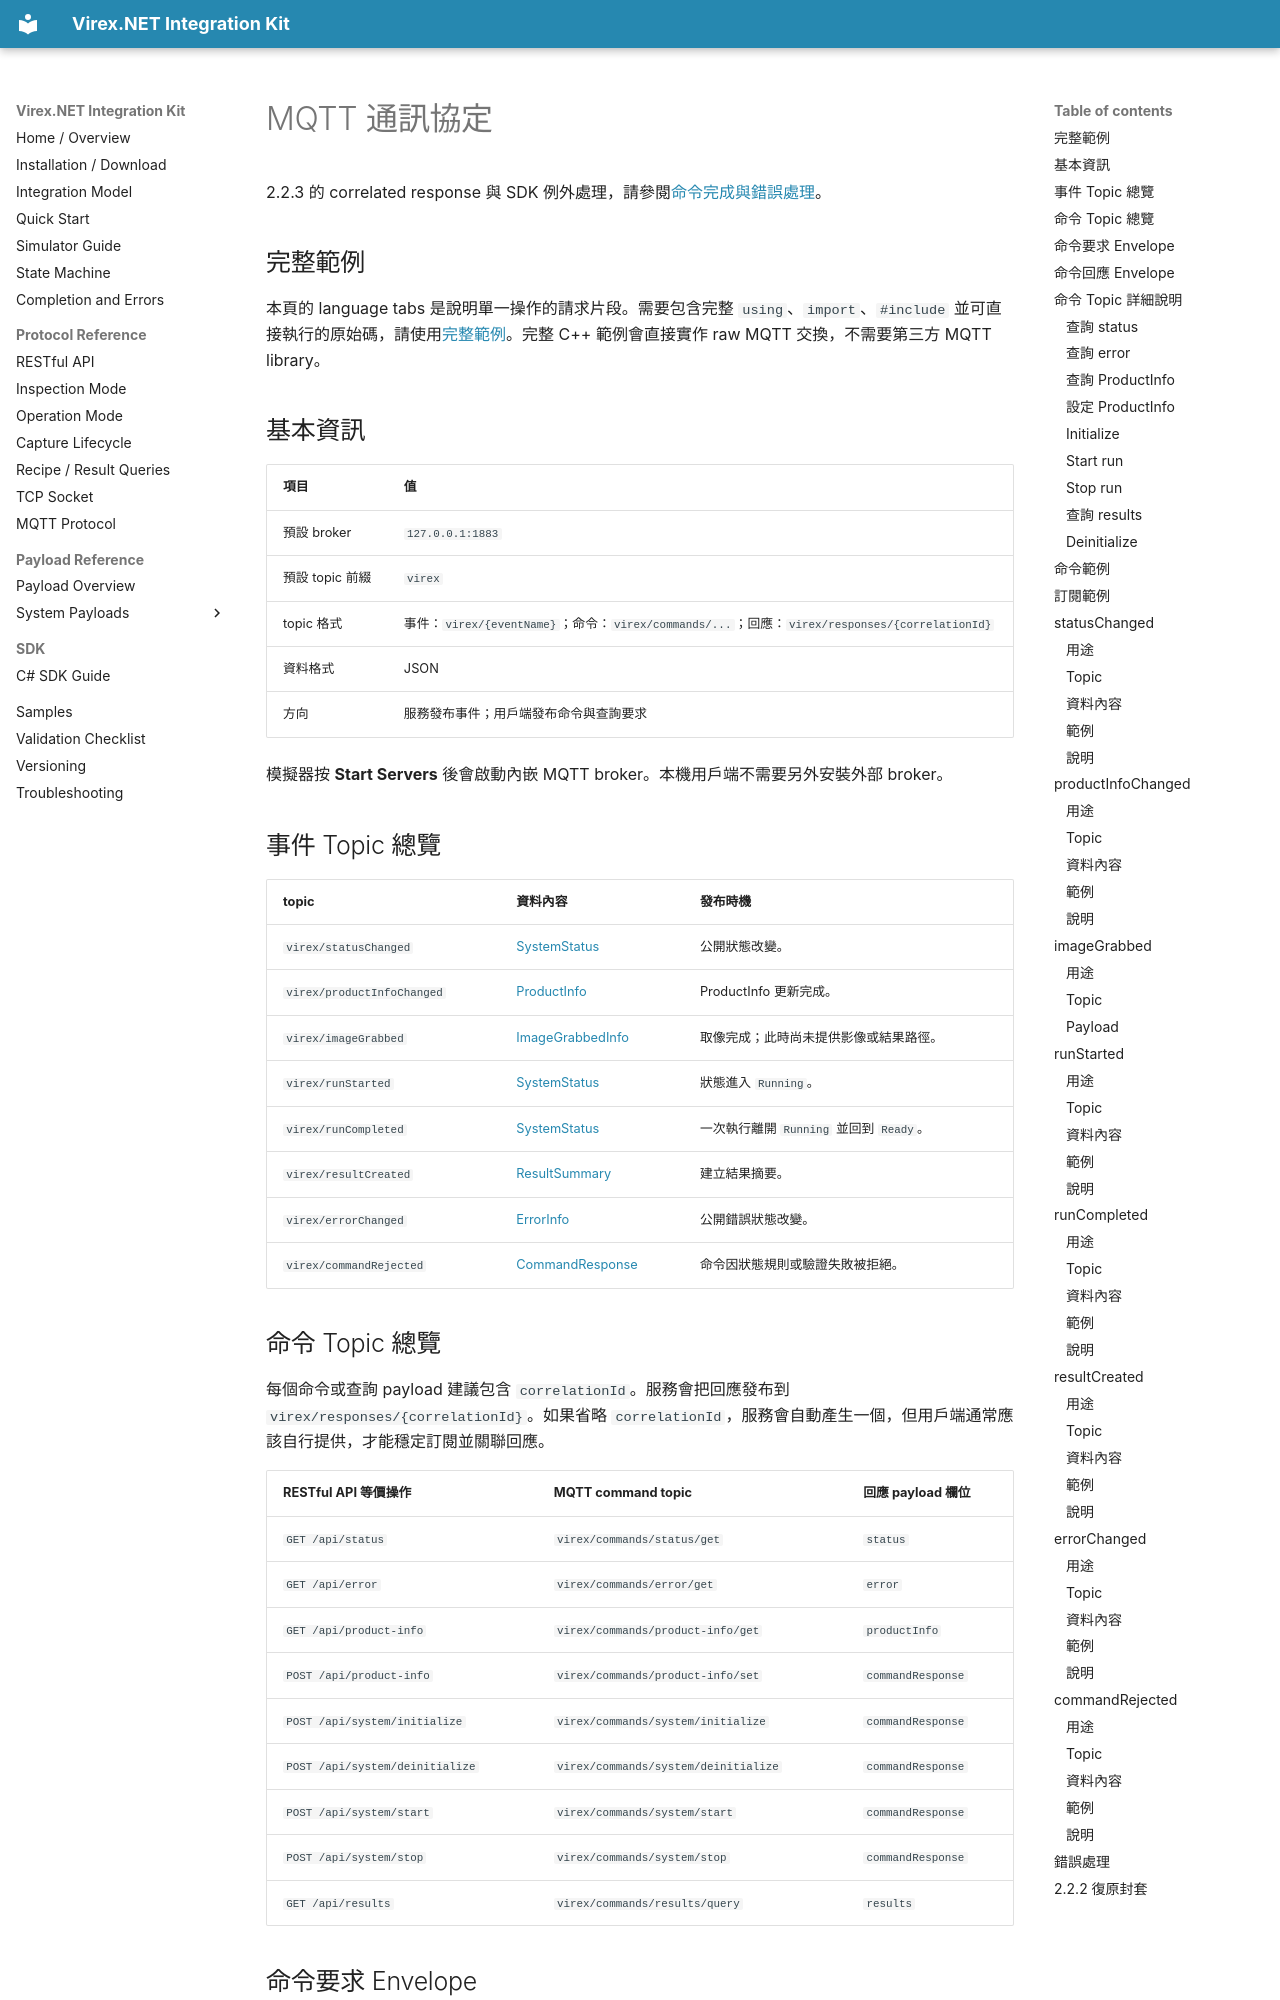

repository: vstechnology-tw/vst-virex.net.integration · page: mqtt-events.zh-Hant.html · generator: mkdocs

# MQTT 通訊協定

2.2.3 的 correlated response 與 SDK 例外處理，請參閱[命令完成與錯誤處理](communication-errors.zh-Hant.md)。


## 完整範例

本頁的 language tabs 是說明單一操作的請求片段。需要包含完整 `using`、`import`、`#include` 並可直接執行的原始碼，請使用[完整範例](samples.zh-Hant.md)。完整 C++ 範例會直接實作 raw MQTT 交換，不需要第三方 MQTT library。

## 基本資訊

| 項目 | 值 |
| --- | --- |
| 預設 broker | `127.0.0.1:1883` |
| 預設 topic 前綴 | `virex` |
| topic 格式 | 事件：`virex/{eventName}`；命令：`virex/commands/...`；回應：`virex/responses/{correlationId}` |
| 資料格式 | JSON |
| 方向 | 服務發布事件；用戶端發布命令與查詢要求 |

模擬器按 **Start Servers** 後會啟動內嵌 MQTT broker。本機用戶端不需要另外安裝外部 broker。

## 事件 Topic 總覽

| topic | 資料內容 | 發布時機 |
| --- | --- | --- |
| `virex/statusChanged` | [SystemStatus](payloads/system/system-status.zh-Hant.md) | 公開狀態改變。 |
| `virex/productInfoChanged` | [ProductInfo](payloads/product/product-info.zh-Hant.md) | ProductInfo 更新完成。 |
| `virex/imageGrabbed` | [ImageGrabbedInfo](payloads/events/image-grabbed.zh-Hant.md) | 取像完成；此時尚未提供影像或結果路徑。 |
| `virex/runStarted` | [SystemStatus](payloads/system/system-status.zh-Hant.md) | 狀態進入 `Running`。 |
| `virex/runCompleted` | [SystemStatus](payloads/system/system-status.zh-Hant.md) | 一次執行離開 `Running` 並回到 `Ready`。 |
| `virex/resultCreated` | [ResultSummary](payloads/results/result-summary.zh-Hant.md) | 建立結果摘要。 |
| `virex/errorChanged` | [ErrorInfo](payloads/system/error-info.zh-Hant.md) | 公開錯誤狀態改變。 |
| `virex/commandRejected` | [CommandResponse](payloads/commands/command-response.zh-Hant.md) | 命令因狀態規則或驗證失敗被拒絕。 |
